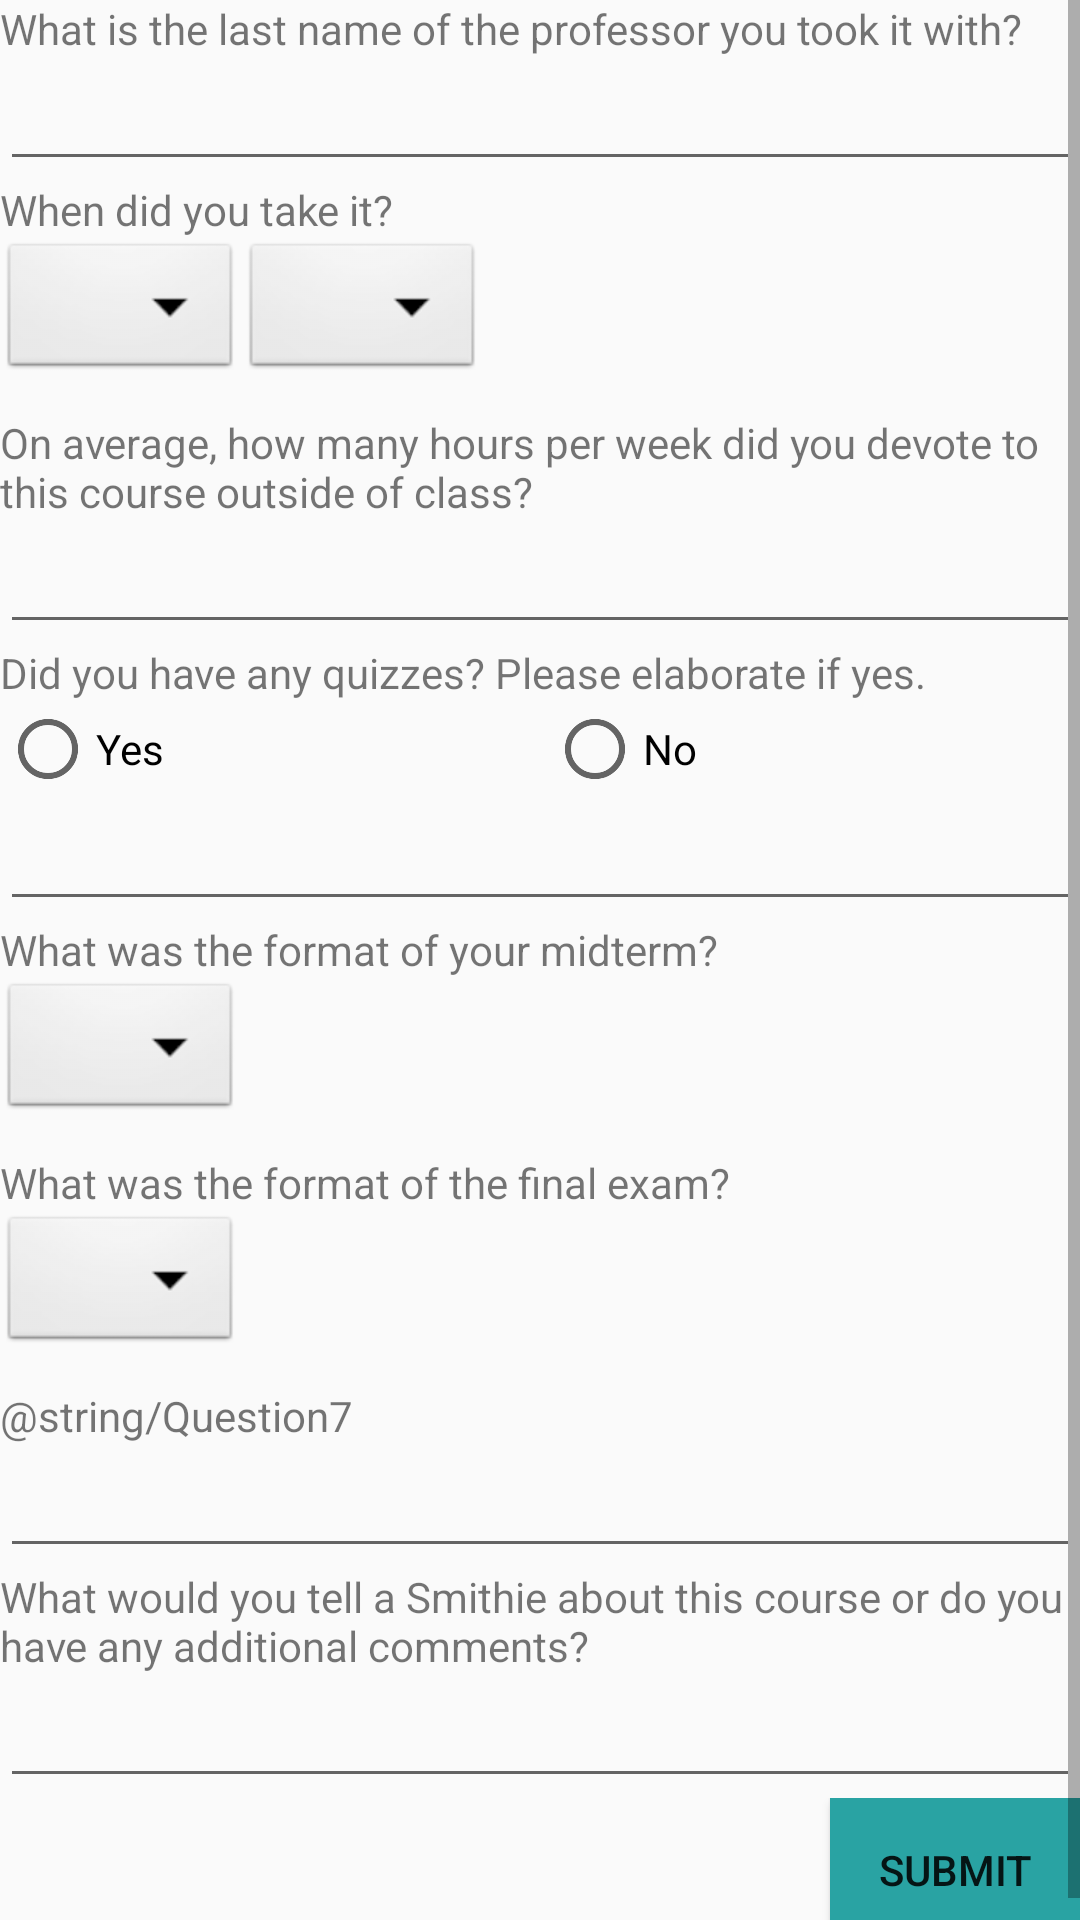

Android layout source for this screen:
<!-- AndroidManifest.xml: application theme AppTheme -->
<!-- res/layout/activity_feed_back.xml -->
<?xml version="1.0" encoding="utf-8"?>
<LinearLayout xmlns:android="http://schemas.android.com/apk/res/android"
    xmlns:app="http://schemas.android.com/apk/res-auto"
    xmlns:tools="http://schemas.android.com/tools"
    android:layout_width="match_parent"
    android:layout_height="match_parent"
    android:orientation="vertical"
    tools:context=".FeedBackActivity">




    <ScrollView
        android:layout_width="match_parent"
        android:layout_height="match_parent">

        <LinearLayout
            android:layout_width="match_parent"
            android:layout_height="wrap_content"
            android:orientation="vertical">

            <TextView
                android:id="@+id/Q1"
                android:layout_width="match_parent"
                android:layout_height="wrap_content"
                android:text="@string/Question1" />

            <EditText
                android:id="@+id/Q1Answer"
                android:layout_width="match_parent"
                android:layout_height="wrap_content"
                android:ems="10"
                android:inputType="textPersonName"
                android:text="" />

            <TextView
                android:id="@+id/Q2"
                android:layout_width="match_parent"
                android:layout_height="wrap_content"
                android:text="@string/Question2" />

            <LinearLayout
                android:layout_width="match_parent"
                android:layout_height="wrap_content"
                android:orientation="horizontal">

                <Spinner
                    android:id="@+id/semester"
                    android:layout_width="wrap_content"
                    android:layout_height="wrap_content"
                    android:layout_marginBottom="10dp"
                    android:background="@android:drawable/btn_dropdown"
                    android:spinnerMode="dropdown" />

                <Spinner
                    android:id="@+id/year"
                    android:layout_width="wrap_content"
                    android:layout_height="wrap_content"
                    android:layout_marginBottom="10dp"
                    android:background="@android:drawable/btn_dropdown"
                    android:spinnerMode="dropdown" />

            </LinearLayout>

            <TextView
                android:id="@+id/Q3"
                android:layout_width="match_parent"
                android:layout_height="wrap_content"
                android:text="@string/Question3" />

            <EditText
                android:id="@+id/Q3Answer"
                android:layout_width="match_parent"
                android:layout_height="wrap_content"
                android:ems="10"
                android:inputType="textPersonName"
                android:text="" />

            <TextView
                android:id="@+id/Q4"
                android:layout_width="match_parent"
                android:layout_height="wrap_content"
                android:text="@string/Question4" />

        <LinearLayout
            android:layout_width="match_parent"
            android:layout_height="wrap_content"
            android:orientation="vertical">

            <RadioGroup
                android:layout_width="match_parent"
                android:layout_height="match_parent"
                android:orientation="horizontal">


                <RadioButton
                    android:id="@+id/radioButton"
                    android:layout_width="wrap_content"
                    android:layout_height="wrap_content"
                    android:layout_weight="1"
                    android:text="Yes" />

                <RadioButton
                    android:id="@+id/radioButton2"
                    android:layout_width="wrap_content"
                    android:layout_height="wrap_content"
                    android:layout_weight="1"
                    android:text="No" />

            </RadioGroup>

            <EditText
                android:id="@+id/quizzesAnswer"
                android:layout_width="match_parent"
                android:layout_height="wrap_content"
                android:ems="10"
                android:inputType="textPersonName"
                android:text="" />


        </LinearLayout>

            <TextView
                android:id="@+id/Q5"
                android:layout_width="match_parent"
                android:layout_height="wrap_content"
                android:text="@string/Question5" />

            <Spinner
                android:id="@+id/midtermInput"
                android:layout_width="wrap_content"
                android:layout_height="wrap_content"
                android:layout_marginBottom="10dp"
                android:background="@android:drawable/btn_dropdown"
                android:spinnerMode="dropdown" />

            <TextView
                android:id="@+id/Q6"
                android:layout_width="match_parent"
                android:layout_height="wrap_content"
                android:text="@string/Question6" />

            <Spinner
                android:id="@+id/finalInput"
                android:layout_width="wrap_content"
                android:layout_height="wrap_content"
                android:layout_marginBottom="10dp"
                android:background="@android:drawable/btn_dropdown"
                android:spinnerMode="dropdown" />

            <TextView
                android:id="@+id/Q7"
                android:layout_width="match_parent"
                android:layout_height="wrap_content"
                android:text="@string/Question7" />

            <EditText
                android:id="@+id/Q7Answer"
                android:layout_width="match_parent"
                android:layout_height="wrap_content"
                android:ems="10"
                android:inputType="textPersonName"
                android:text="" />

            <TextView
                android:id="@+id/additionalComments"
                android:layout_width="match_parent"
                android:layout_height="wrap_content"
                android:text="@string/Question8" />

            <EditText
                android:id="@+id/comments"
                android:layout_width="match_parent"
                android:layout_height="wrap_content"
                android:ems="10"
                android:inputType="textPersonName"
                android:text="" />

            <RelativeLayout
                android:layout_width="match_parent"
                android:layout_height="wrap_content">

                <Button
                    android:id="@+id/button"
                    android:layout_width="250px"
                    android:layout_height="wrap_content"
                    android:layout_alignParentRight="true"
                    android:layout_alignParentBottom="true"
                    android:background="@color/colorPrimary"
                    android:onClick="feedbackSubmit"

                    android:text="@string/welcomepagesubmit" />

            </RelativeLayout>
        </LinearLayout>
    </ScrollView>
</LinearLayout>
<!-- resources referenced by this layout -->
<resources>
  <color name="colorPrimary">#29a3a3</color>
  <string name="Question1">What is the last name of the professor you took it with?</string>
  <string name="Question2">When did you take it?</string>
  <string name="Question3">On average, how many hours per week did you devote to this course outside of class?</string>
  <string name="Question4">Did you have any quizzes? Please elaborate if yes.</string>
  <string name="Question5">What was the format of your midterm?</string>
  <string name="Question6">What was the format of the final exam?</string>
  <string name="Question8">What would you tell a Smithie about this course or do you have any additional comments?</string>
  <string name="welcomepagesubmit">Submit</string>
  <style name="AppTheme" parent="Theme.AppCompat.Light.DarkActionBar">
          
          <item name="colorPrimary">@color/colorPrimary</item>
          <item name="colorPrimaryDark">@color/colorPrimaryDark</item>
          <item name="colorAccent">@color/colorAccent</item>
      </style>
  <color name="colorPrimaryDark">#00574b</color>
  <color name="colorAccent">#800934</color>
</resources>
